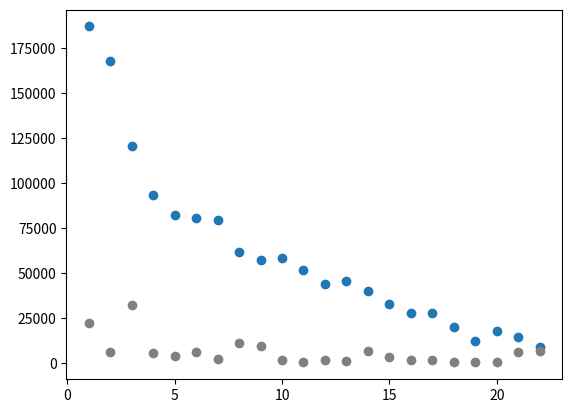

Write the Python code that produced this figure.
#!/usr/bin/python3

import matplotlib
import matplotlib.pyplot as plt
import re

website="""
22    8522   6537  ****
21   14470   5837  *****
20   17672    304  *****
19   12293    266  ****
18   19925    167  *****
17   27543   1286  *******
16   27602   1496  *******
15   32839   3051  ********
14   39980   6280  **********
13   45370    756  **********
12   43655   1696  **********
11   51835    244  ***********
10   58153   1518  *************
 9   57358   9178  *************
 8   61604  10970  ***************
 7   79183   2062  *****************
 6   80257   6142  ******************
 5   82047   3974  *****************
 4   93195   5243  ********************
 3  120330  32051  *******************************
 2  167599   6195  ***********************************
 1  186907  21883  *****************************************
"""
a = website.split('\n')
a.reverse()

day=[]
twostar=[]
onestar=[]

for line in a:
    # m=re.match(r"\s+(\d+)\s+(\d+)\s+(d+).*",line)
    m=re.match(r"\s?(\d+)\s+(\d+)\s+(\d+)",line)
    if m:
        print(m.group(1),m.group(2),m.group(3))
        day.append(int(m.group(1)))
        twostar.append(int(m.group(2)))
        onestar.append(int(m.group(3)))

plt.scatter(day,twostar)
plt.scatter(day,onestar,c="grey")
plt.savefig("./userprogress.png")
plt.show()
